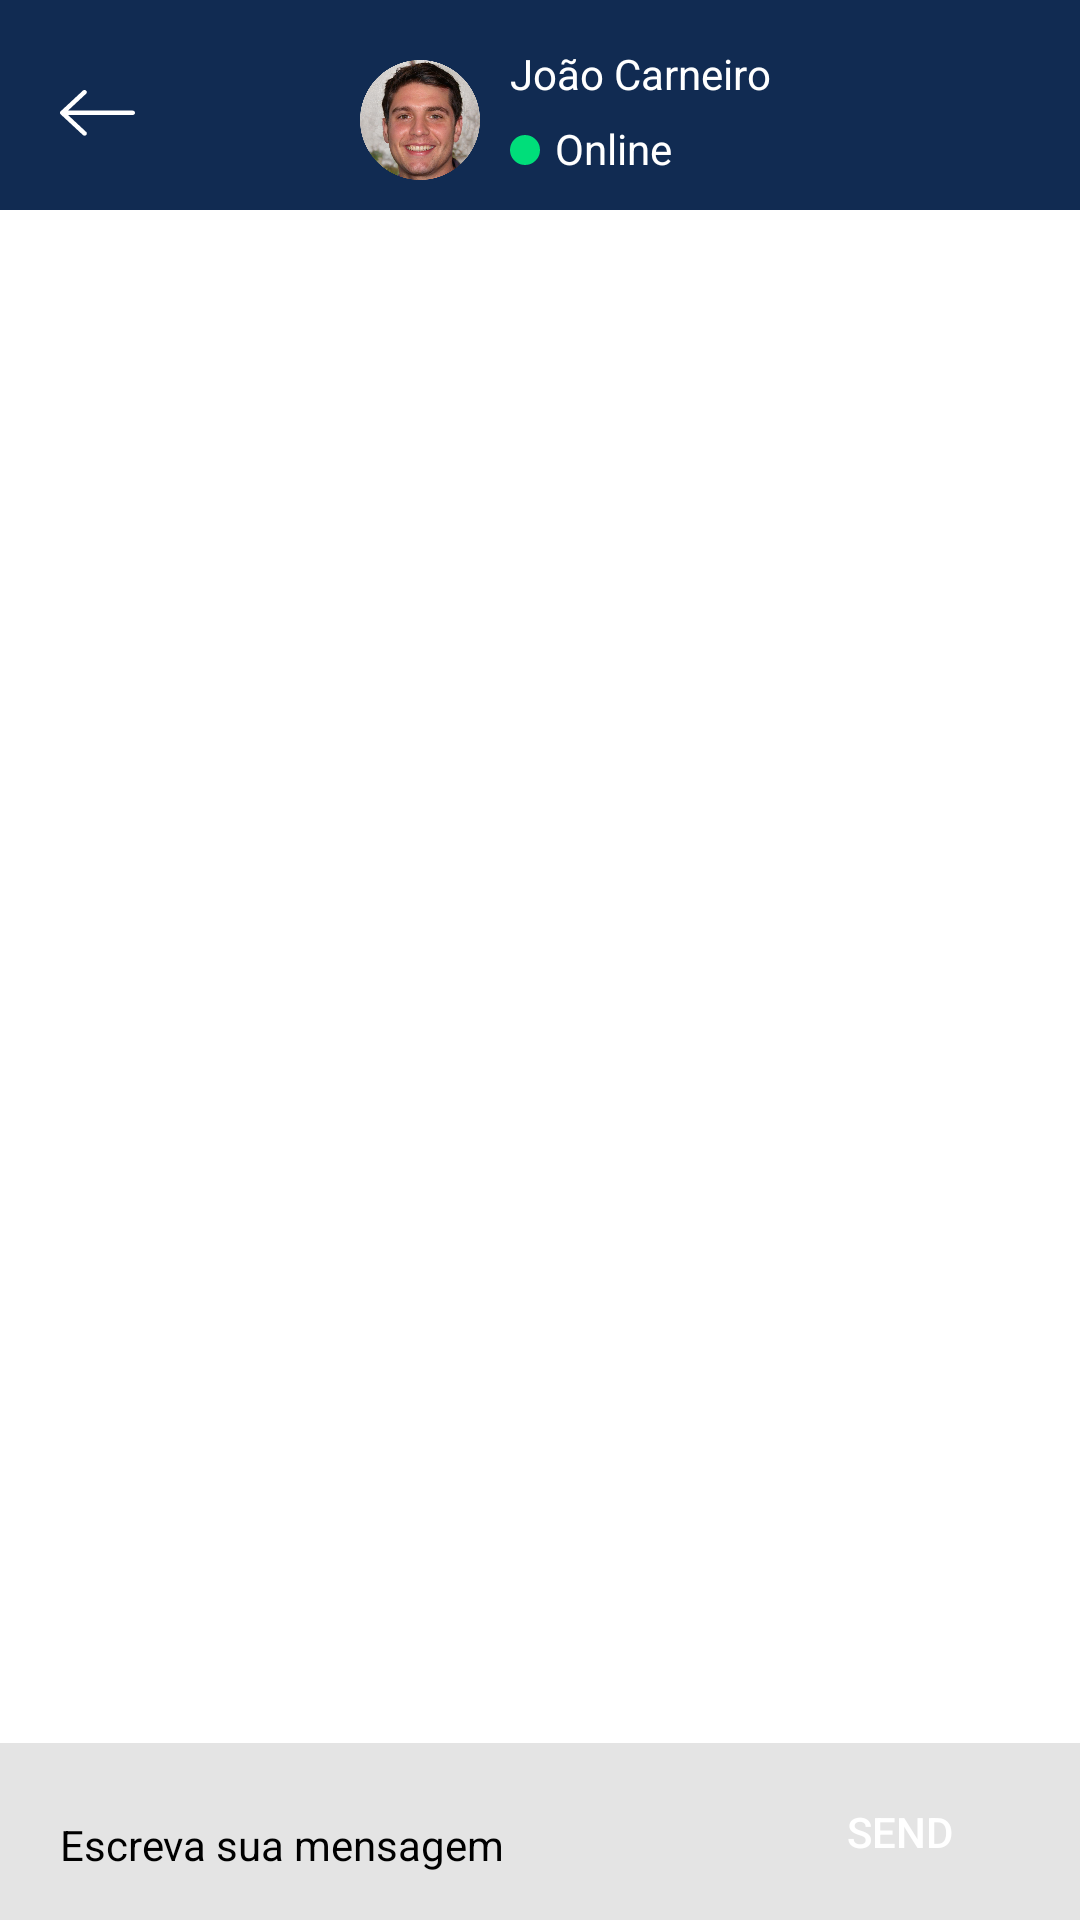

Layout XML and referenced resources for this Android screen:
<!-- AndroidManifest.xml: activity theme Theme.AppCompat -->
<!-- res/layout/activity_chat.xml -->
<?xml version="1.0" encoding="utf-8"?>
<RelativeLayout xmlns:android="http://schemas.android.com/apk/res/android"
    xmlns:app="http://schemas.android.com/apk/res-auto"
    xmlns:tools="http://schemas.android.com/tools"
    android:layout_width="match_parent"
    android:layout_height="match_parent"
    android:background="@color/white"
    tools:context=".ChatActivity">


    <LinearLayout
        android:id="@+id/ll_layout_bar"
        android:layout_width="match_parent"
        android:layout_height="wrap_content"
        android:layout_alignParentBottom="true"
        android:background="#E4E4E4"
        android:orientation="horizontal">

        <EditText
            android:id="@+id/et_escrita_chat"
            android:layout_width="match_parent"
            android:layout_height="wrap_content"
            android:layout_margin="10dp"
            android:layout_weight=".5"
            android:background="@drawable/round_button"
            android:backgroundTint="@android:color/white"
            android:hint="Escreva sua mensagem"
            android:textColorHint="@color/black"
            android:textSize="14sp"
            android:inputType="textCapSentences|textShortMessage"
            android:padding="10dp"
            android:singleLine="true"
            android:textColor="@color/texto_conversa" />

        <Button
            android:id="@+id/btn_enviar"
            android:layout_width="match_parent"
            android:layout_height="match_parent"
            android:layout_margin="10dp"
            android:layout_weight="1"
            android:background="@drawable/round_button"
            android:backgroundTint="@color/principal"
            android:text="Send"
            android:textColor="@android:color/white" />

    </LinearLayout>

    <androidx.recyclerview.widget.RecyclerView
        android:id="@+id/rv_chat"
        android:background="@color/white"
        android:layout_width="match_parent"
        android:layout_height="match_parent"
        android:layout_above="@id/ll_layout_bar"
        android:layout_below="@+id/dark_divider"
        android:layout_marginTop="-2dp"
        android:layout_marginBottom="2dp"
        tools:itemCount="20"
        tools:listitem="@layout/card_mensagem_recebida" />

    <View
        android:layout_width="match_parent"
        android:layout_height="70dp"
        android:background="@color/principal"
        android:id="@+id/dark_divider"/>

    <ImageView
        android:id="@+id/img_voltar"
        android:layout_width="wrap_content"
        android:layout_height="wrap_content"
        android:src="@drawable/ic_voltar"
        android:layout_marginTop="30dp"
        android:layout_marginStart="20dp"
        />

    <FrameLayout
        android:id="@+id/fm_contato"
        android:layout_width="wrap_content"
        android:layout_height="70dp"
        android:layout_marginStart="110dp"
        android:layout_marginEnd="80dp"
        android:padding="10dp"
        >
    <ImageView
        android:layout_width="40dp"
        android:layout_height="40dp"
        android:src="@drawable/foto_perfil"
        android:layout_marginTop="10dp"

        />
        <TextView
            android:layout_width="match_parent"
            android:layout_height="match_parent"
            android:text="João Carneiro"
            android:textColor="@color/white"
            android:layout_marginStart="50dp"
            android:layout_marginTop="5dp"
            />
        <TextView
            android:layout_width="match_parent"
            android:layout_height="match_parent"
            android:text="Online"
            android:textColor="@color/white"
            android:layout_marginStart="65dp"
            android:layout_marginTop="30dp"
            />
        <ImageView
            android:layout_width="10dp"
            android:layout_height="10dp"
            android:src="@drawable/ic_online"
            android:layout_marginTop="35dp"
            android:layout_marginStart="50dp"
            />
    </FrameLayout>

</RelativeLayout>
<!-- res/layout/card_mensagem_recebida.xml (included above) -->
<?xml version="1.0" encoding="utf-8"?>
<RelativeLayout xmlns:android="http://schemas.android.com/apk/res/android"
    android:layout_width="match_parent"
    android:layout_height="wrap_content">

    <TextView
        android:id="@+id/mensagem_recebida"
        android:layout_width="200dp"
        android:layout_height="wrap_content"
        android:layout_alignParentStart="true"
        android:layout_marginStart="4dp"
        android:layout_marginTop="4dp"
        android:layout_marginEnd="4dp"
        android:layout_marginBottom="4dp"
        android:background="@drawable/mensagem_recebida"
        android:backgroundTint="#6e85b7"
        android:padding="14dp"
        android:text="This is a sample message that will appear"
        android:textColor="@android:color/white"
        android:textSize="14sp"
        android:visibility="visible" />


</RelativeLayout>
<!-- resources referenced by this layout -->
<resources>
  <color name="black">#FF000000</color>
  <color name="principal">#112B52</color>
  <color name="texto_conversa">#6C7075</color>
  <color name="white">#FFFFFFFF</color>
  <!-- drawable foto_perfil: png bitmap (drawable, 332282 bytes) -->
  <!-- drawable ic_online (drawable) -->
  <vector xmlns:android="http://schemas.android.com/apk/res/android"
      android:width="10dp"
      android:height="10dp"
      android:viewportWidth="70"
      android:viewportHeight="70">
    <path
        android:pathData="M35,35m-35,0a35,35 0,1 1,70 0a35,35 0,1 1,-70 0"
        android:fillColor="#00de7a"/>
  </vector>
  <!-- drawable ic_voltar (drawable) -->
  <vector xmlns:android="http://schemas.android.com/apk/res/android"
      android:width="25dp"
      android:height="16dp"
      android:viewportWidth="25"
      android:viewportHeight="16">
    <path
        android:pathData="M24.999,7.517C24.977,7.337 24.885,7.171 24.74,7.051C24.595,6.931 24.407,6.867 24.215,6.87H2.662L8.697,1.256C8.772,1.189 8.832,1.109 8.874,1.02C8.916,0.931 8.938,0.834 8.939,0.737C8.941,0.592 8.896,0.449 8.811,0.328C8.726,0.206 8.605,0.112 8.462,0.056C8.319,0 8.162,-0.014 8.011,0.014C7.859,0.043 7.721,0.114 7.612,0.217L0.231,7.08C0.158,7.148 0.1,7.229 0.06,7.318C0.02,7.407 0,7.503 0,7.599C0,7.696 0.02,7.792 0.06,7.881C0.1,7.97 0.158,8.051 0.231,8.119L7.612,14.981C7.683,15.054 7.769,15.113 7.865,15.153C7.961,15.194 8.065,15.216 8.17,15.217C8.275,15.219 8.379,15.2 8.477,15.163C8.574,15.125 8.662,15.07 8.736,14.999C8.81,14.929 8.867,14.845 8.905,14.753C8.943,14.66 8.961,14.562 8.958,14.463C8.954,14.364 8.929,14.267 8.884,14.177C8.839,14.088 8.776,14.008 8.697,13.942L2.662,8.328H24.215C24.318,8.33 24.42,8.311 24.516,8.275C24.612,8.238 24.699,8.184 24.772,8.115C24.845,8.046 24.903,7.964 24.942,7.874C24.981,7.784 25,7.688 24.999,7.59C25,7.566 25,7.542 24.999,7.517Z"
        android:fillColor="#FFFFFF"
        android:fillType="evenOdd"/>
  </vector>
</resources>
